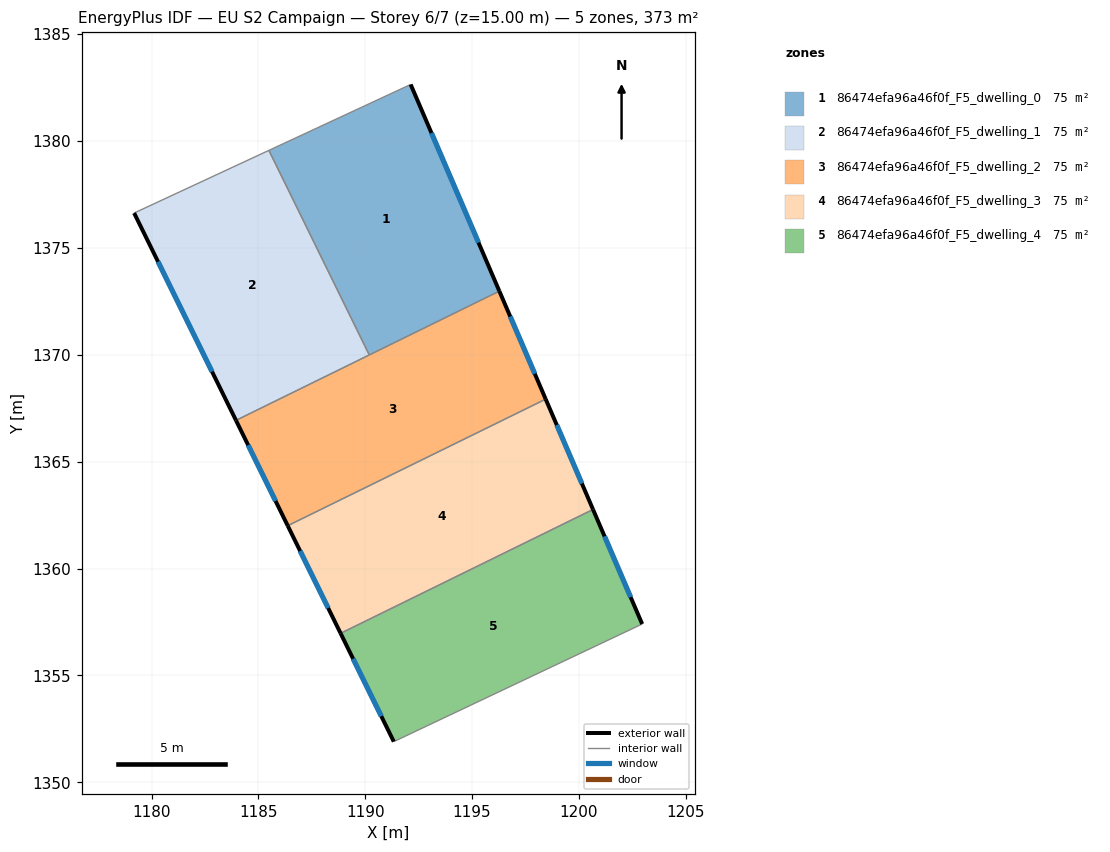
=== STOREY PLAN SPEC (per zone: floor XY polygon, exterior-wall plan segments, windows/doors) ===
zone 1: 86474efa96a46f0f_F5_dwelling_0  (74.6 m²)
  floor: (1192.13, 1382.65) (1196.28, 1372.98) (1190.19, 1369.99) (1185.49, 1379.57)
  exterior wall: (1196.28, 1372.98) – (1192.13, 1382.65)  [10.5 m]
    window: (1195.30, 1375.25) – (1193.10, 1380.38)  [8.9 m²]
  interior walls: 3
zone 2: 86474efa96a46f0f_F5_dwelling_1  (74.6 m²)
  floor: (1185.49, 1379.57) (1190.19, 1369.99) (1183.95, 1366.93) (1179.19, 1376.63)
  exterior wall: (1179.19, 1376.63) – (1183.95, 1366.93)  [10.8 m]
    window: (1180.31, 1374.35) – (1182.83, 1369.21)  [9.1 m²]
  interior walls: 3
zone 3: 86474efa96a46f0f_F5_dwelling_2  (74.6 m²)
  floor: (1196.28, 1372.98) (1198.44, 1367.92) (1186.37, 1362.00) (1183.95, 1366.93)
  exterior wall: (1183.95, 1366.93) – (1186.37, 1362.00)  [5.5 m]
    window: (1184.52, 1365.77) – (1185.81, 1363.16)  [4.6 m²]
  exterior wall: (1198.44, 1367.92) – (1196.28, 1372.98)  [5.5 m]
    window: (1197.93, 1369.11) – (1196.79, 1371.79)  [4.6 m²]
  interior walls: 3
zone 4: 86474efa96a46f0f_F5_dwelling_3  (74.6 m²)
  floor: (1198.44, 1367.92) (1200.66, 1362.76) (1188.85, 1356.97) (1186.37, 1362.00)
  exterior wall: (1186.37, 1362.00) – (1188.85, 1356.97)  [5.6 m]
    window: (1186.95, 1360.82) – (1188.27, 1358.15)  [4.7 m²]
  exterior wall: (1200.66, 1362.76) – (1198.44, 1367.92)  [5.6 m]
    window: (1200.14, 1363.98) – (1198.96, 1366.71)  [4.7 m²]
  interior walls: 2
zone 5: 86474efa96a46f0f_F5_dwelling_4  (74.6 m²)
  floor: (1200.66, 1362.76) (1202.96, 1357.40) (1191.34, 1351.90) (1188.85, 1356.97)
  exterior wall: (1188.85, 1356.97) – (1191.34, 1351.90)  [5.6 m]
    window: (1189.43, 1355.78) – (1190.75, 1353.09)  [4.8 m²]
  exterior wall: (1202.96, 1357.40) – (1200.66, 1362.76)  [5.8 m]
    window: (1202.42, 1358.66) – (1201.20, 1361.50)  [4.9 m²]
  interior walls: 2

=== DERIVED (storey summary) ===
Building: EU S2 Campaign
Storey: 6 of 7  (floor level z = 15.00 m)
Storey gross floor area: 373.1 m²
Zones on this storey: 5
  - 86474efa96a46f0f_F5_dwelling_0: floor 74.6 m²; exterior wall 10.5 m (31.6 m²); 1 window(s) 8.9 m²; WWR 28.1%
  - 86474efa96a46f0f_F5_dwelling_1: floor 74.6 m²; exterior wall 10.8 m (32.4 m²); 1 window(s) 9.1 m²; WWR 28.1%
  - 86474efa96a46f0f_F5_dwelling_2: floor 74.6 m²; exterior wall 11.0 m (33.0 m²); 2 window(s) 9.3 m²; WWR 28.1%
  - 86474efa96a46f0f_F5_dwelling_3: floor 74.6 m²; exterior wall 11.2 m (33.7 m²); 2 window(s) 9.5 m²; WWR 28.1%
  - 86474efa96a46f0f_F5_dwelling_4: floor 74.6 m²; exterior wall 11.5 m (34.4 m²); 2 window(s) 9.7 m²; WWR 28.1%
Zone adjacency (shared interzone walls):
  - 86474efa96a46f0f_F5_dwelling_0 ↔ 86474efa96a46f0f_F5_dwelling_1
  - 86474efa96a46f0f_F5_dwelling_0 ↔ 86474efa96a46f0f_F5_dwelling_2
  - 86474efa96a46f0f_F5_dwelling_1 ↔ 86474efa96a46f0f_F5_dwelling_2
  - 86474efa96a46f0f_F5_dwelling_2 ↔ 86474efa96a46f0f_F5_dwelling_3
  - 86474efa96a46f0f_F5_dwelling_3 ↔ 86474efa96a46f0f_F5_dwelling_4